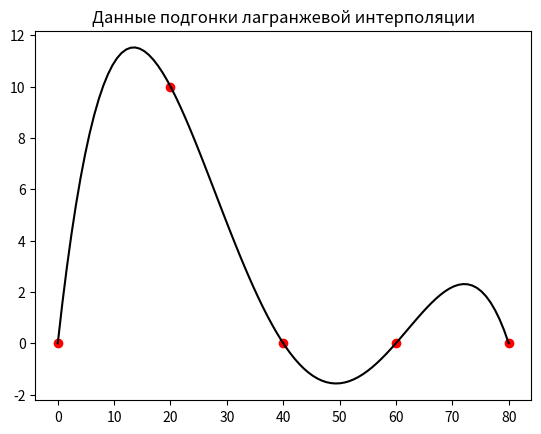

The script that saved this image:
import matplotlib.pyplot as plt
from pylab import mpl
import numpy as np

x = [0, 20, 40, 60, 80]
y = [0, 10, 0, 0, 0]


def ParametersOfLagrangeInterpolation(data_x, data_y, size):
    parameters = []
    # i используется для управления количеством параметров
    i = 0
    while i < size:
        # jПеременная, используемая для управления циклом, умножается
        j = 0
        temp = 1
        while j < size:
            if (i != j):
                temp *= data_x[i] - data_x[j]
            j += 1
        parameters.append(data_y[i] / temp)
        i += 1
    return parameters


def CalculateTheValueOfLarangeInterpolation(data_x, parameters, x):
    returnValue = 0
    i = 0
    while i < len(parameters):
        temp = 1
        j = 0
        while j < len(parameters):
            if (i != j):
                temp *= x - data_x[j]
            j += 1
        returnValue += temp * parameters[i]
        i += 1
    return returnValue


def Draw(data_x, data_y, new_data_x, new_data_y):
    plt.plot(new_data_x, new_data_y, label="соответствующая кривая", color="black")
    plt.scatter(data_x, data_y, label="дискретные данные", color="red")
    mpl.rcParams['axes.unicode_minus'] = False
    plt.title("Данные подгонки лагранжевой интерполяции")
    # plt.legend(loc="upper left")
    plt.show()


parameters = ParametersOfLagrangeInterpolation(x, y, 5)
datax = np.linspace(0, 80, 100)
# datax=[0,5,10,15,20,25,30,35,40,45,50,55,60,65,70,75,80]
datay = []
for temp in datax:
    datay.append(CalculateTheValueOfLarangeInterpolation(x, parameters, temp))
Draw(x, y, datax, datay)